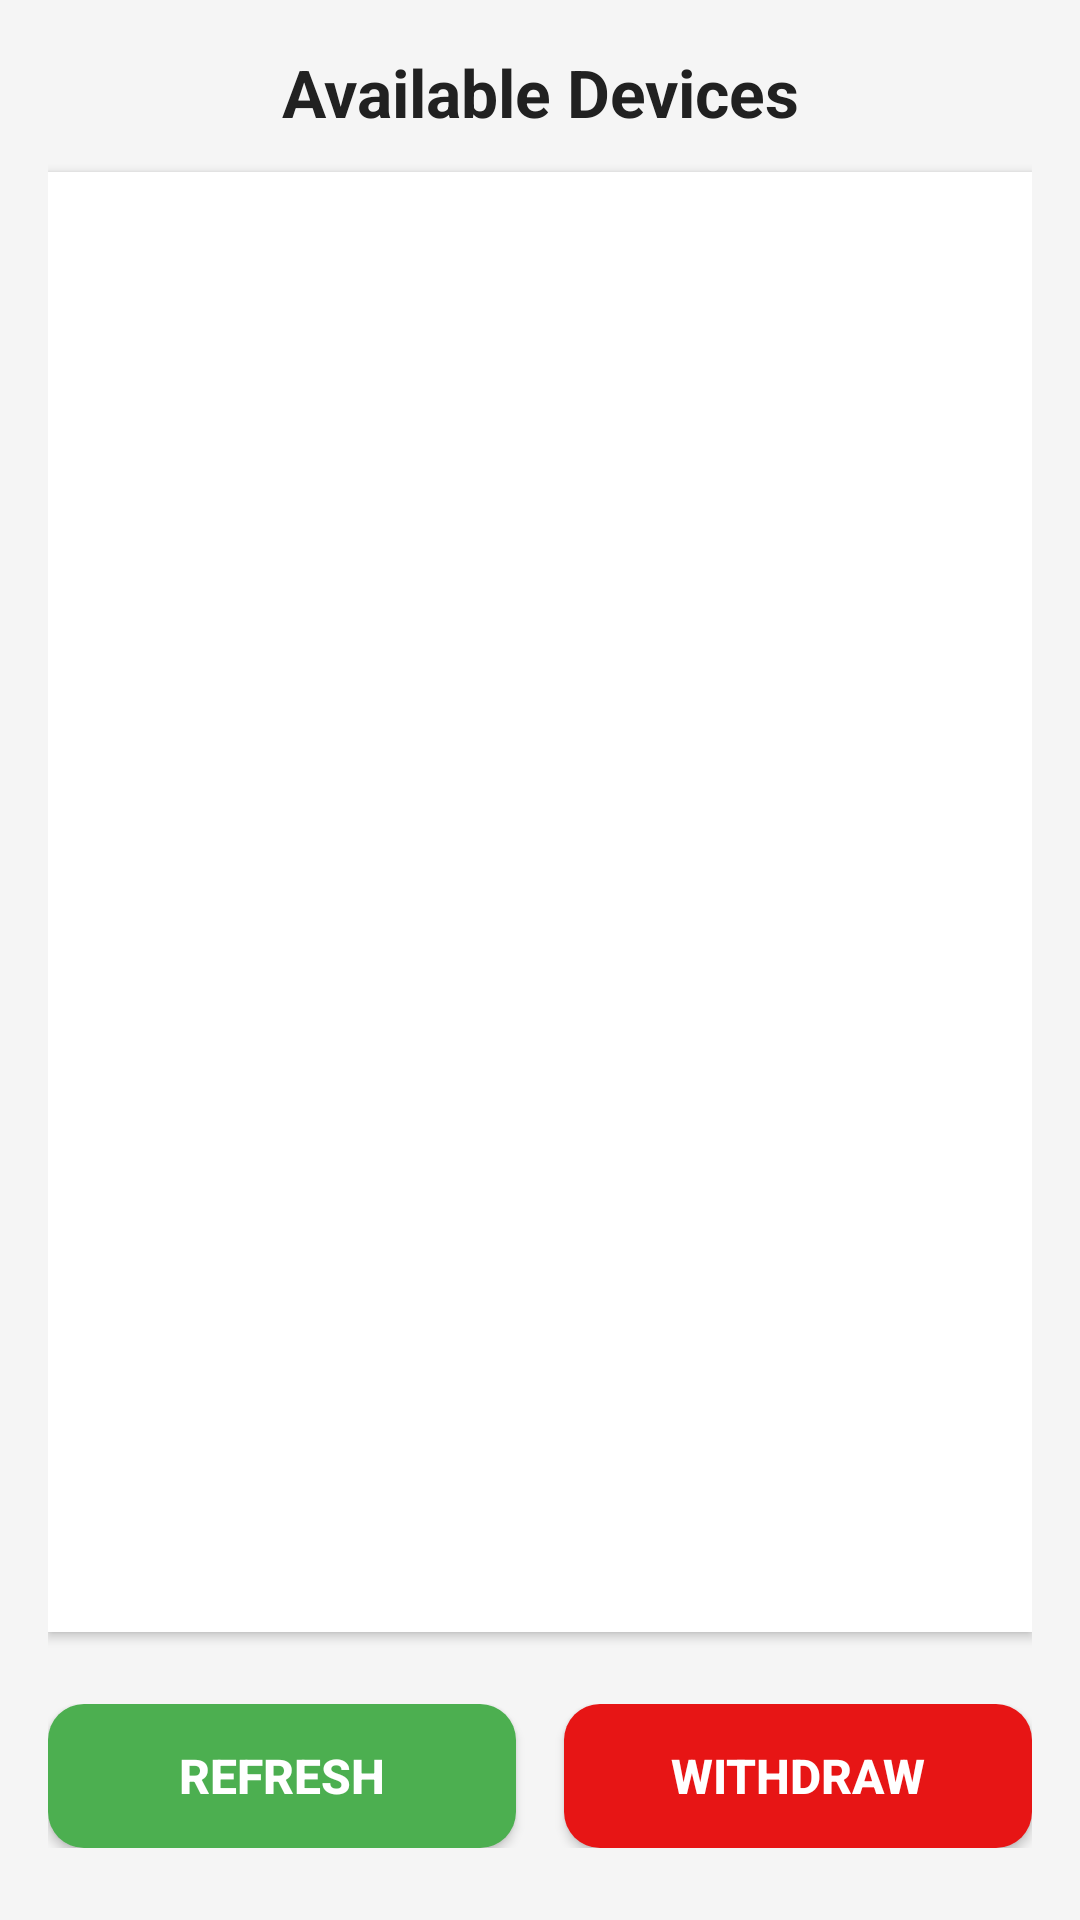

Here is an Android app screen rendered from its layout file. Give the layout XML and the strings, colors and styles it references.
<!-- AndroidManifest.xml: activity theme Theme.AppCompat.Light -->
<!-- res/layout/activity_peer_discovery.xml -->
<?xml version="1.0" encoding="utf-8"?>
<LinearLayout xmlns:android="http://schemas.android.com/apk/res/android"
    android:layout_width="match_parent"
    android:layout_height="match_parent"
    android:orientation="vertical"
    android:padding="16dp"
    android:background="#F5F5F5">

    
    <TextView
        android:layout_width="match_parent"
        android:layout_height="wrap_content"
        android:text="Available Devices"
        android:textSize="22sp"
        android:textStyle="bold"
        android:textColor="#212121"
        android:paddingBottom="12dp"
        android:gravity="center_horizontal" />

    
    <androidx.recyclerview.widget.RecyclerView
        android:id="@+id/peerRecyclerView"
        android:layout_width="match_parent"
        android:layout_height="0dp"
        android:layout_weight="1"
        android:background="#FFFFFF"
        android:elevation="2dp"
        android:padding="8dp"
        android:clipToPadding="false" />

    
    <LinearLayout
        android:layout_width="match_parent"
        android:layout_height="wrap_content"
        android:orientation="horizontal"
        android:gravity="center"
        android:layout_marginTop="16dp"
        android:layout_marginBottom="8dp"
        android:weightSum="2"
        android:paddingTop="8dp">

        <Button
            android:id="@+id/refresh"
            android:layout_width="0dp"
            android:layout_weight="1"
            android:layout_height="wrap_content"
            android:layout_marginEnd="8dp"
            android:text="Refresh"
            android:textSize="16sp"
            android:textStyle="bold"
            android:textColor="#FFFFFF"
            android:background="@drawable/rounded_green_button"
            android:paddingVertical="12dp"
            android:elevation="4dp" />

        <Button
            android:id="@+id/withdraw_invitation"
            android:layout_width="0dp"
            android:layout_weight="1"
            android:layout_height="wrap_content"
            android:text="Withdraw"
            android:textSize="16sp"
            android:textStyle="bold"
            android:textColor="#FFFFFF"
            android:background="@drawable/rounded_red_button"
            android:paddingVertical="12dp"
            android:elevation="4dp"
            android:layout_marginStart="8dp" />
    </LinearLayout>
</LinearLayout>
<!-- resources referenced by this layout -->
<resources>
  <!-- drawable rounded_green_button (drawable) -->
  <shape xmlns:android="http://schemas.android.com/apk/res/android" android:shape="rectangle">
      <solid android:color="#4CAF50"/>
      <corners android:radius="12dp"/>
  </shape>
  <!-- drawable rounded_red_button (drawable) -->
  <shape xmlns:android="http://schemas.android.com/apk/res/android" android:shape="rectangle">
      <solid android:color="#E71515" />
      <corners android:radius="12dp" />
  </shape>
</resources>
